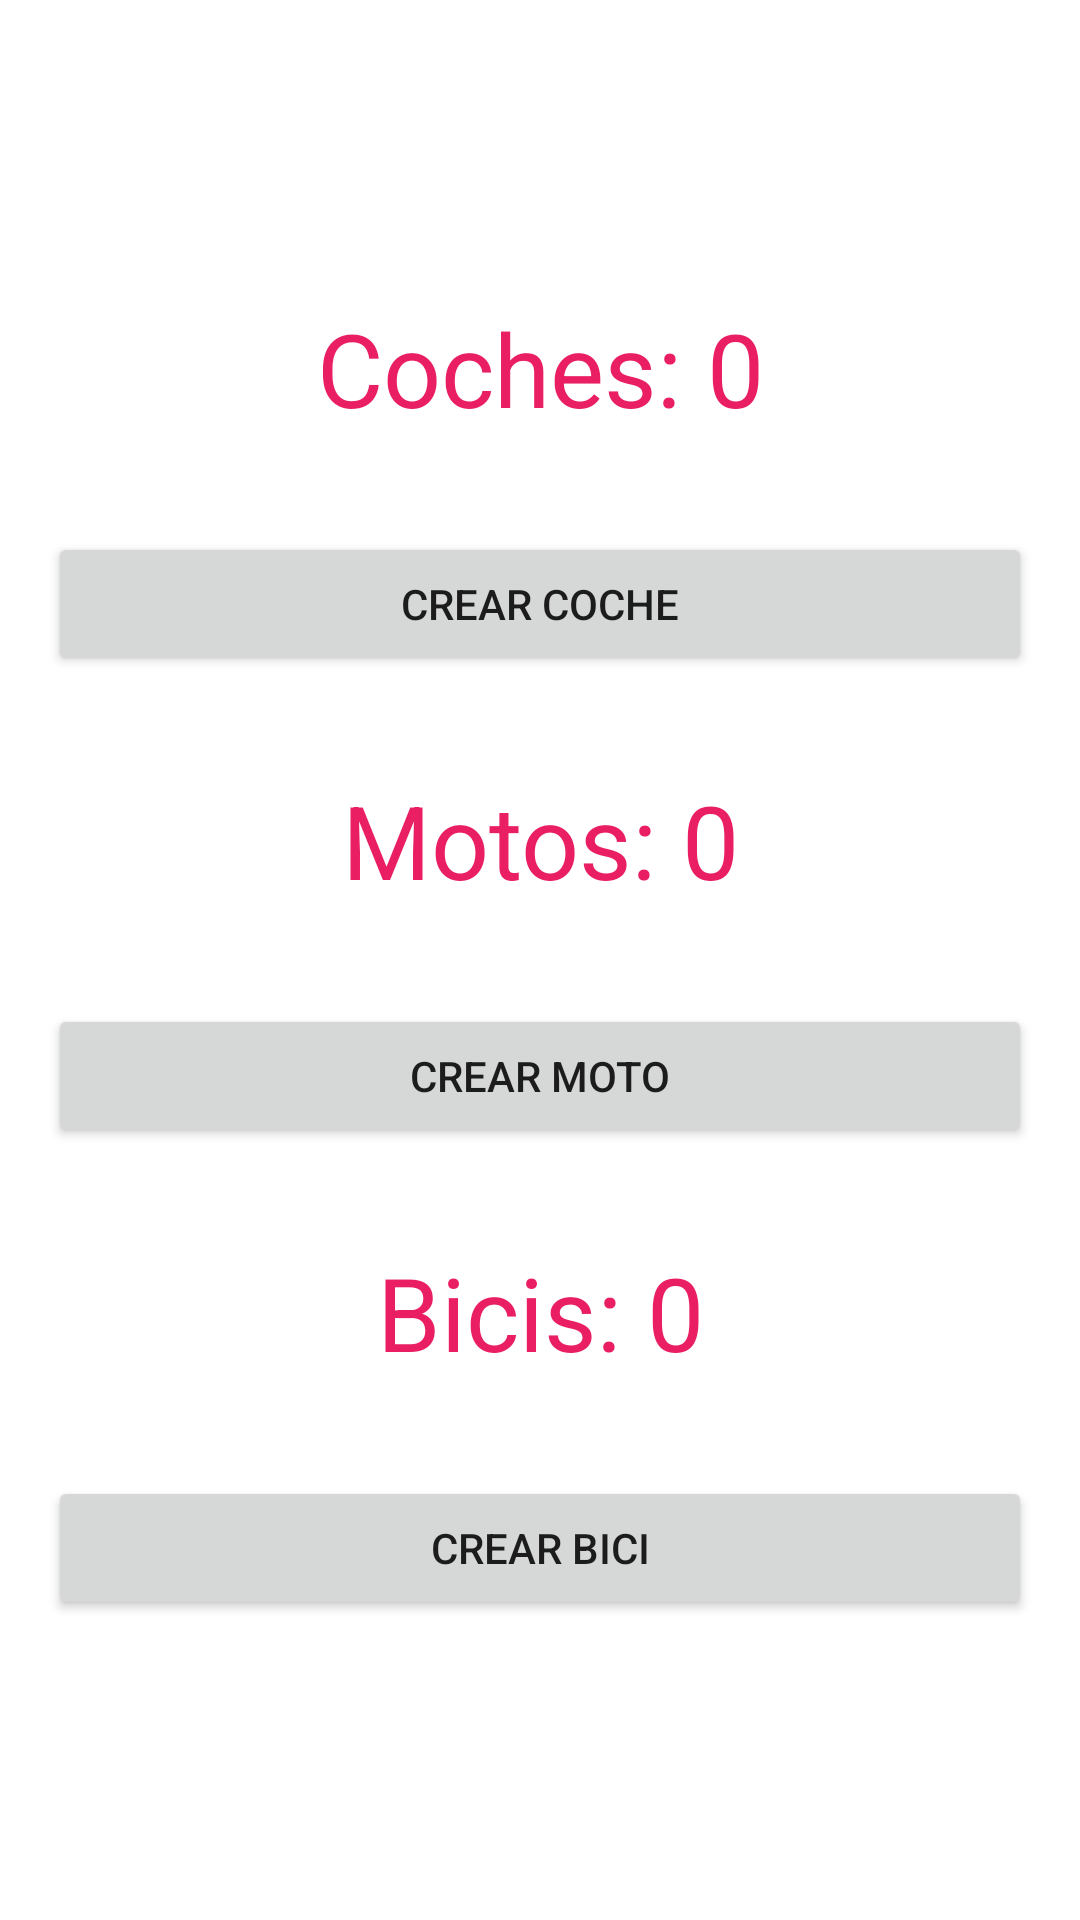

The Android layout XML behind this screen, and the referenced resources:
<!-- AndroidManifest.xml: application theme Theme.CorreccionEjercicioCrearVehiculos -->
<!-- res/layout/activity_main.xml -->
<?xml version="1.0" encoding="utf-8"?>
<LinearLayout xmlns:android="http://schemas.android.com/apk/res/android"
    xmlns:app="http://schemas.android.com/apk/res-auto"
    xmlns:tools="http://schemas.android.com/tools"
    android:layout_width="match_parent"
    android:layout_height="match_parent"
    android:gravity="center"
    android:orientation="vertical"
    tools:context=".MainActivity">

    <TextView
        android:id="@+id/lbCantidadCochesMain"
        android:layout_width="match_parent"
        android:layout_height="wrap_content"
        android:layout_gravity="center"
        android:layout_margin="16dp"
        android:gravity="center"
        android:text="Coches: 0"
        android:textAlignment="center"
        android:textColor="#E91E63"
        android:textSize="34sp" />

    <Button
        android:id="@+id/btnCrearCocheMain"
        android:layout_width="match_parent"
        android:layout_height="wrap_content"
        android:layout_margin="16dp"
        android:text="Crear Coche" />

    <TextView
        android:id="@+id/lbCantidadMotosMain"
        android:layout_width="match_parent"
        android:layout_height="wrap_content"
        android:layout_gravity="center"
        android:layout_margin="16dp"
        android:gravity="center"
        android:text="Motos: 0"
        android:textAlignment="center"
        android:textColor="#E91E63"
        android:textSize="34sp" />

    <Button
        android:id="@+id/btnCrearMotoMain"
        android:layout_width="match_parent"
        android:layout_height="wrap_content"
        android:layout_margin="16dp"
        android:text="crear moto" />

    <TextView
        android:id="@+id/lbCantidadBicisMain"
        android:layout_width="match_parent"
        android:layout_height="wrap_content"
        android:layout_gravity="center"
        android:layout_margin="16dp"
        android:gravity="center"
        android:text="Bicis: 0"
        android:textAlignment="center"
        android:textColor="#E91E63"
        android:textSize="34sp" />

    <Button
        android:id="@+id/btnCrearBiciMain"
        android:layout_width="match_parent"
        android:layout_height="wrap_content"
        android:layout_margin="16dp"
        android:text="Crear bici" />
</LinearLayout>
<!-- resources referenced by this layout -->
<resources>
  <style name="Theme.CorreccionEjercicioCrearVehiculos" parent="Theme.MaterialComponents.DayNight.DarkActionBar">
          
          <item name="colorPrimary">@color/purple_500</item>
          <item name="colorPrimaryVariant">@color/purple_700</item>
          <item name="colorOnPrimary">@color/white</item>
          
          <item name="colorSecondary">@color/teal_200</item>
          <item name="colorSecondaryVariant">@color/teal_700</item>
          <item name="colorOnSecondary">@color/black</item>
          
          <item name="android:statusBarColor" tools:targetApi="l">?attr/colorPrimaryVariant</item>
          
      </style>
  <!-- not gathered from this repository: default colours our renderer supplied (Android Studio template values) -->
  <color name="purple_500">#FF6200EE</color>
  <color name="purple_700">#FF3700B3</color>
  <color name="teal_200">#FF03DAC5</color>
  <color name="teal_700">#FF018786</color>
  <color name="black">#FF000000</color>
  <color name="white">#FFFFFFFF</color>
</resources>
